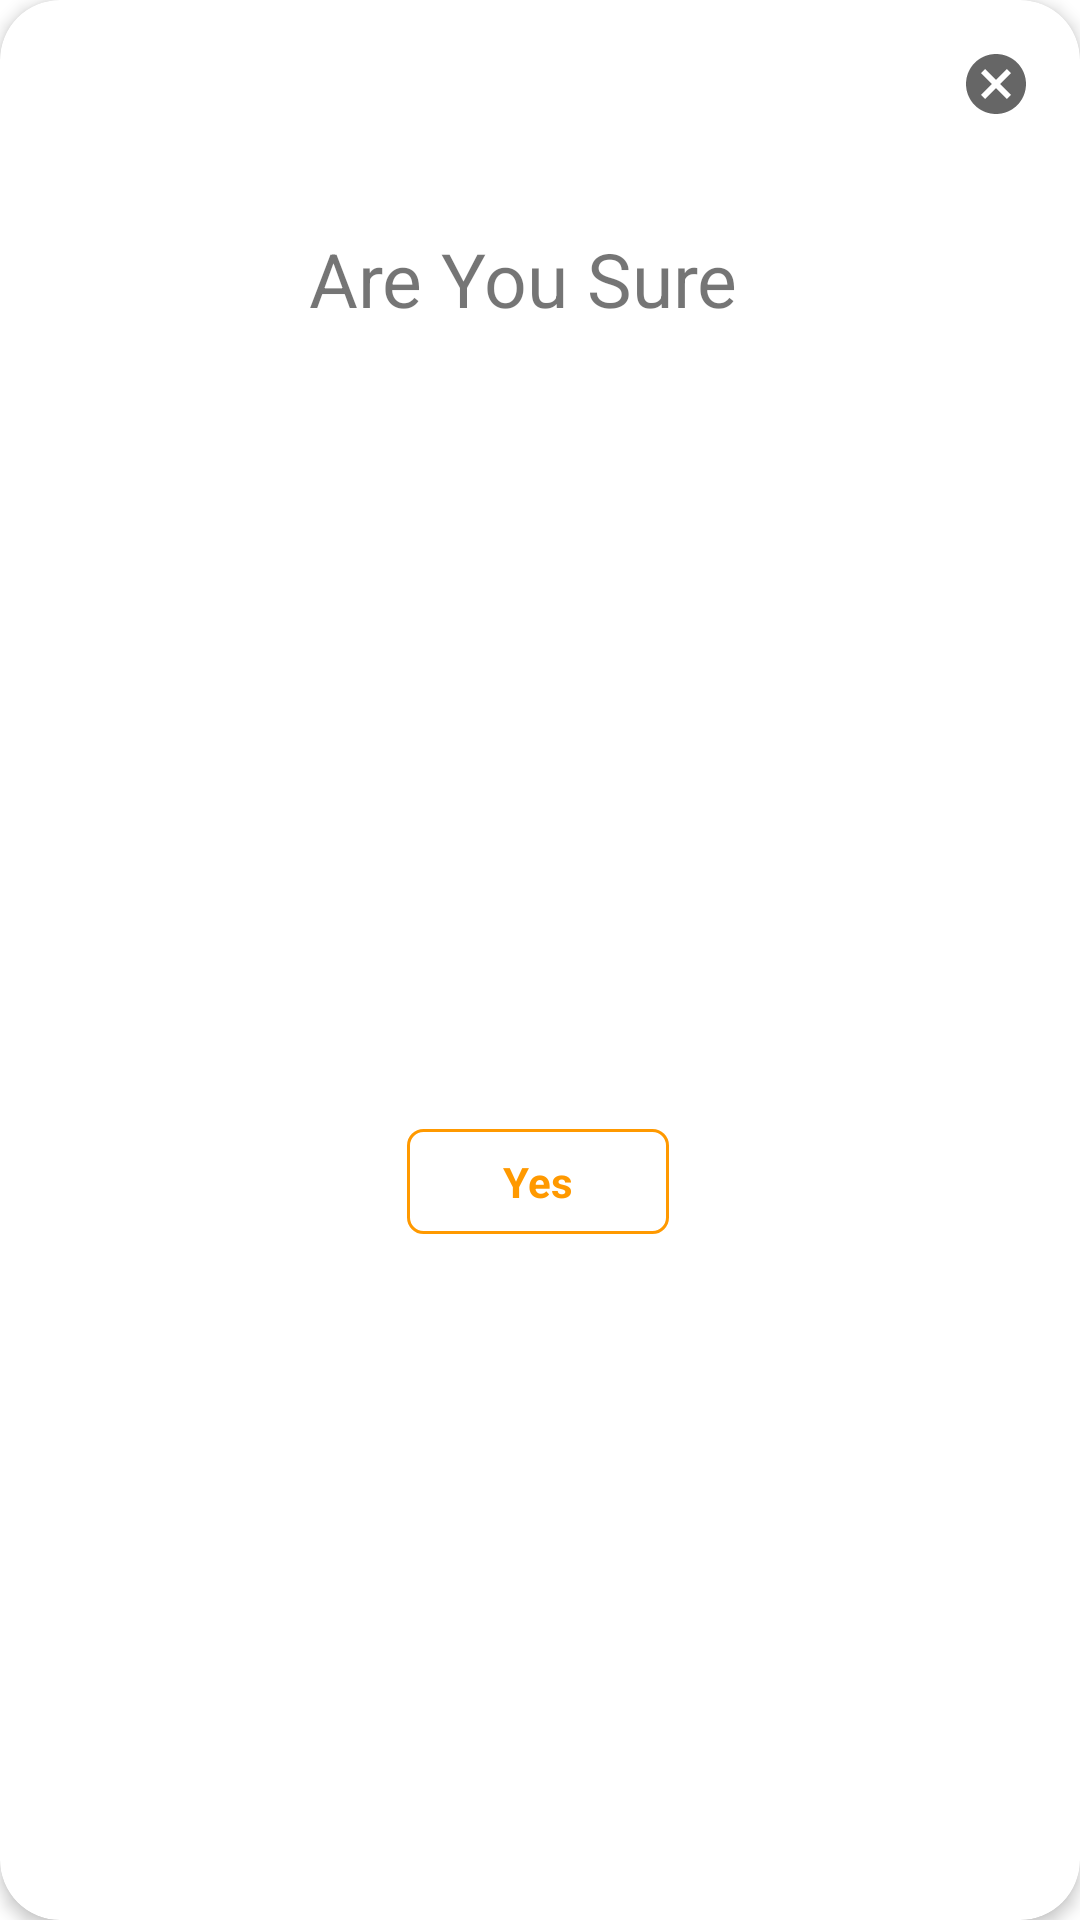

Layout XML and referenced resources for this Android screen:
<!-- AndroidManifest.xml: application theme AppTheme -->
<!-- res/layout/fragment_are_you_sure_dialog.xml -->
<?xml version="1.0" encoding="utf-8"?>
<androidx.cardview.widget.CardView xmlns:android="http://schemas.android.com/apk/res/android"
    xmlns:app="http://schemas.android.com/apk/res-auto"
    xmlns:tools="http://schemas.android.com/tools"
    android:layout_width="match_parent"
    android:layout_height="wrap_content"
    android:minWidth="280dp"
    android:minHeight="280dp"
    app:cardCornerRadius="20dp"
    app:cardElevation="3dp"
    tools:context=".view.fragments.dialog.AreYouSureDialogFragment">


        <androidx.constraintlayout.widget.ConstraintLayout
            android:layout_width="match_parent"
            android:layout_height="match_parent">


                <TextView
                    android:id="@+id/textView2"
                    android:layout_width="wrap_content"
                    android:layout_height="wrap_content"
                    android:layout_marginTop="76dp"
                    android:text="Are You Sure"
                    android:textSize="25sp"
                    app:layout_constraintEnd_toEndOf="parent"
                    app:layout_constraintHorizontal_bias="0.474"
                    app:layout_constraintStart_toStartOf="parent"
                    app:layout_constraintTop_toTopOf="parent" />

                <ImageView
                    android:id="@+id/imageView3"
                    android:layout_width="20dp"
                    android:layout_height="20dp"
                    android:layout_marginStart="2dp"
                    android:layout_marginLeft="2dp"
                    android:src="@drawable/question_k"
                    app:layout_constraintBottom_toBottomOf="@+id/textView2"
                    app:layout_constraintStart_toEndOf="@+id/textView2"
                    app:layout_constraintTop_toTopOf="@+id/textView2" />

                <View
                    android:id="@+id/divider"
                    android:layout_width="match_parent"
                    android:layout_height="1dp"
                    android:layout_marginStart="16dp"
                    android:layout_marginTop="10dp"
                    android:layout_marginEnd="16dp"
                    android:background="@color/colorWhite"
                    app:layout_constraintEnd_toEndOf="parent"
                    app:layout_constraintStart_toStartOf="parent"
                    app:layout_constraintTop_toBottomOf="@+id/textView2" />

                <TextView
                    android:id="@+id/btnYes"
                    android:layout_width="wrap_content"
                    android:layout_height="wrap_content"
                    android:layout_marginTop="70dp"
                    android:layout_marginBottom="32dp"
                    android:background="@drawable/btn_stroke"
                    android:text="Yes"
                    android:textColor="@color/colorYellow"
                    android:textStyle="bold"
                    app:layout_constraintBottom_toBottomOf="parent"
                    app:layout_constraintEnd_toEndOf="parent"
                    app:layout_constraintHorizontal_bias="0.498"
                    app:layout_constraintStart_toStartOf="parent"
                    app:layout_constraintTop_toBottomOf="@+id/textView2" />

                <ImageView
                    android:id="@+id/imgClose"
                    android:layout_width="wrap_content"
                    android:layout_height="wrap_content"
                    android:layout_marginTop="16dp"
                    android:layout_marginEnd="16dp"
                    android:layout_marginRight="16dp"
                    app:layout_constraintEnd_toEndOf="parent"
                    app:layout_constraintTop_toTopOf="parent"
                    app:srcCompat="@drawable/ic_close" />


        </androidx.constraintlayout.widget.ConstraintLayout>

</androidx.cardview.widget.CardView>
<!-- resources referenced by this layout -->
<resources>
  <color name="colorWhite">#FFFFFF</color>
  <color name="colorYellow">#ff9900</color>
  <!-- drawable btn_stroke (drawable) -->
  <?xml version="1.0" encoding="utf-8"?>
  <selector xmlns:android="http://schemas.android.com/apk/res/android">
      <item>
  
          
          <shape android:shape="rectangle">
              <solid android:color="@color/colorWhite" />
              <stroke android:width="1dp" android:color="@color/colorYellow" />
              <corners android:radius="5dp" />
              <padding android:bottom="8dp" android:left="32dp" android:right="32dp" android:top="8dp" />
          </shape>
      </item>
  </selector>
  <!-- drawable ic_close (drawable) -->
  <?xml version="1.0" encoding="utf-8"?>
  <vector xmlns:android="http://schemas.android.com/apk/res/android"
      android:width="24dp"
      android:height="24dp"
      android:tint="?attr/colorControlNormal"
      android:viewportWidth="24"
      android:viewportHeight="24">
      <path
          android:fillColor="@android:color/white"
          android:pathData="M12,2C6.47,2 2,6.47 2,12s4.47,10 10,10 10,-4.47 10,-10S17.53,2 12,2zM17,15.59L15.59,17 12,13.41 8.41,17 7,15.59 10.59,12 7,8.41 8.41,7 12,10.59 15.59,7 17,8.41 13.41,12 17,15.59z" />
  </vector>
  <style name="AppTheme" parent="Theme.MaterialComponents.Light.NoActionBar">
          
          <item name="colorPrimary">@color/colorPrimary</item>
          <item name="colorPrimaryDark">@color/colorPrimaryDark</item>
          <item name="colorAccent">@color/colorAccent</item>
          <item name="windowActionBar">false</item>
          <item name="windowNoTitle">true</item>
          
          
      </style>
  <color name="colorPrimary">#000</color>
  <color name="colorPrimaryDark">#000</color>
  <color name="colorAccent">#03DAC5</color>
</resources>
